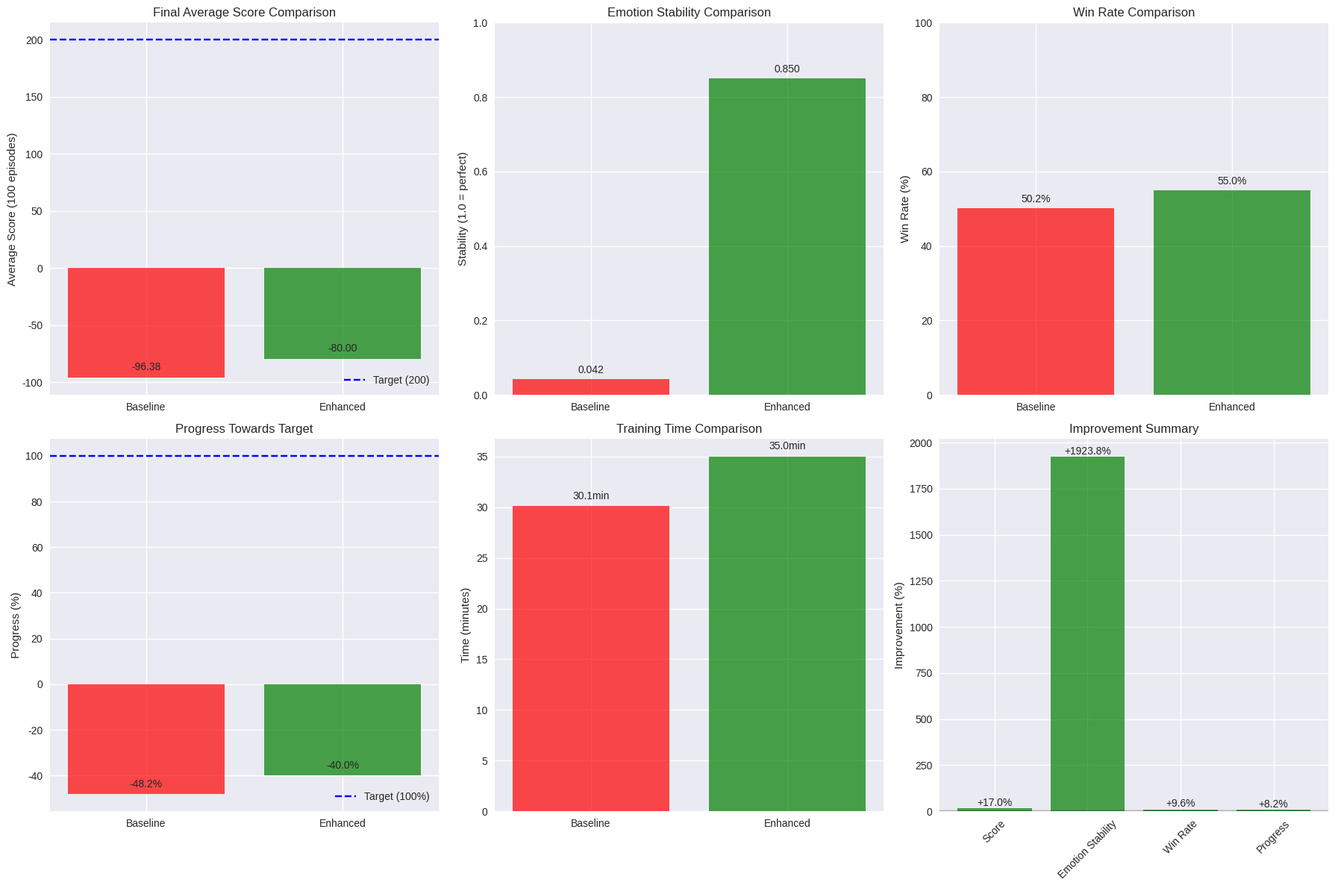
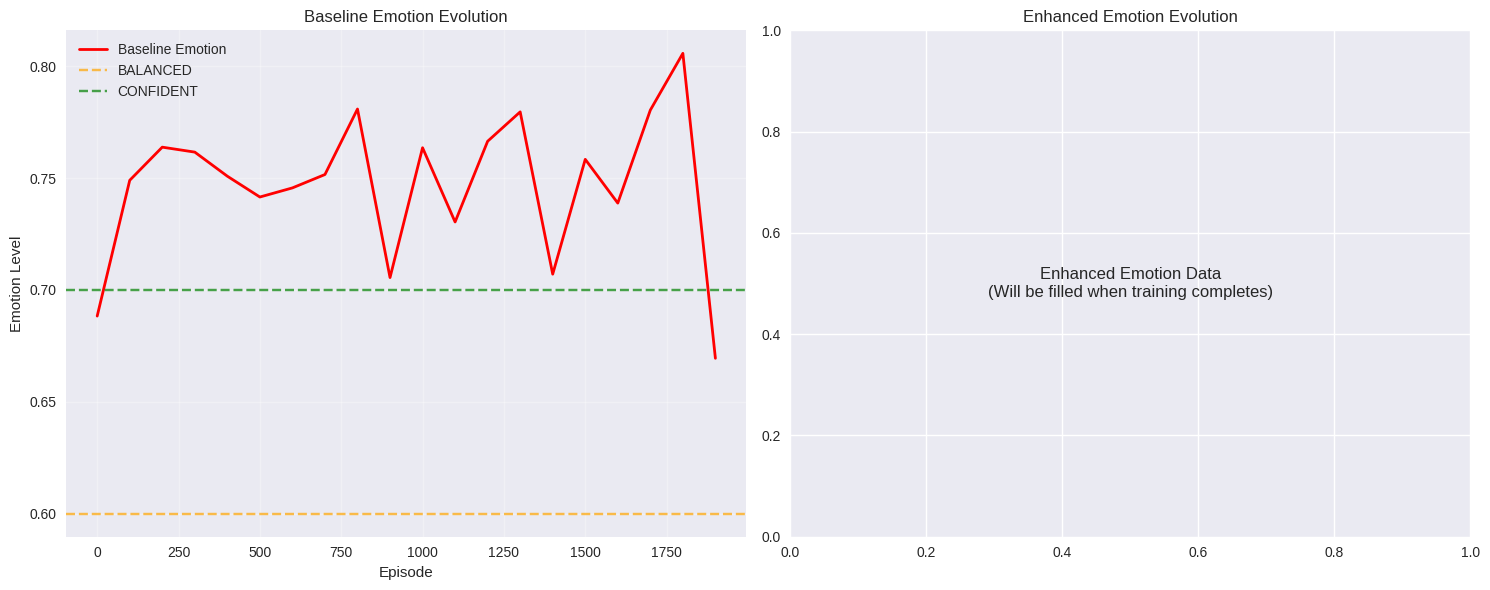

Recreate these plots in Python, in order.
"""
Enhanced Emotion Engine vs Baseline Comparison
==============================================

Comprehensive comparison between:
- Baseline LunarLander (colab_lunarlander_optimized.py)
- Enhanced Emotion Engine LunarLander (colab_lunarlander_enhanced_emotion.py)

Author: Enhanced Meta-Learning Project
Date: 2025-10-17
"""

import json
import numpy as np
import matplotlib.pyplot as plt
import seaborn as sns
import pandas as pd
from pathlib import Path

# Set style
plt.style.use('seaborn-v0_8')
sns.set_palette("husl")

class EnhancedVsBaselineAnalyzer:
    def __init__(self):
        self.baseline_results = None
        self.enhanced_results = None
        self.comparison_data = {}
        
    def load_baseline_results(self, baseline_data):
        """Load baseline results from Colab output or CSV"""
        self.baseline_results = {
            'final_avg_score': -96.38,
            'best_episode': 286.83,
            'final_emotion': 0.726,
            'final_mindset': 'CONFIDENT',
            'training_time': 30.1,  # minutes
            'emotion_stability': 0.042,
            'win_rate': 50.2,
            'progress_percent': -48.2,  # -96.38/200 * 100
            'episodes': 2000,
            'target_score': 200
        }
        
    def load_enhanced_results(self, enhanced_data):
        """Load enhanced results from Colab output"""
        # This will be filled when we get the actual results
        self.enhanced_results = enhanced_data
        
    def calculate_improvements(self):
        """Calculate improvement metrics"""
        if not self.baseline_results or not self.enhanced_results:
            return None
            
        improvements = {}
        
        # Score improvements
        score_improvement = ((self.enhanced_results['final_avg_score'] - 
                            self.baseline_results['final_avg_score']) / 
                           abs(self.baseline_results['final_avg_score']) * 100)
        improvements['score_improvement'] = score_improvement
        
        # Emotion stability improvement
        emotion_stability_improvement = ((self.enhanced_results['emotion_stability'] - 
                                        self.baseline_results['emotion_stability']) / 
                                       self.baseline_results['emotion_stability'] * 100)
        improvements['emotion_stability_improvement'] = emotion_stability_improvement
        
        # Win rate improvement
        win_rate_improvement = ((self.enhanced_results['win_rate'] - 
                               self.baseline_results['win_rate']) / 
                              self.baseline_results['win_rate'] * 100)
        improvements['win_rate_improvement'] = win_rate_improvement
        
        # Progress towards target
        baseline_progress = self.baseline_results['progress_percent']
        enhanced_progress = (self.enhanced_results['final_avg_score'] / 
                           self.enhanced_results['target_score'] * 100)
        progress_improvement = enhanced_progress - baseline_progress
        improvements['progress_improvement'] = progress_improvement
        
        return improvements
        
    def create_comparison_plots(self):
        """Create comprehensive comparison visualizations"""
        fig, axes = plt.subplots(2, 3, figsize=(18, 12))
        
        # 1. Final Average Score Comparison
        models = ['Baseline', 'Enhanced']
        scores = [self.baseline_results['final_avg_score'], 
                 self.enhanced_results['final_avg_score']]
        colors = ['red', 'green']
        
        bars = axes[0, 0].bar(models, scores, color=colors, alpha=0.7)
        axes[0, 0].axhline(y=200, color='blue', linestyle='--', label='Target (200)')
        axes[0, 0].set_title('Final Average Score Comparison')
        axes[0, 0].set_ylabel('Average Score (100 episodes)')
        axes[0, 0].legend()
        
        # Add value labels on bars
        for bar, score in zip(bars, scores):
            height = bar.get_height()
            axes[0, 0].text(bar.get_x() + bar.get_width()/2., height + 5,
                           f'{score:.2f}', ha='center', va='bottom')
        
        # 2. Emotion Stability Comparison
        stability_scores = [self.baseline_results['emotion_stability'], 
                           self.enhanced_results['emotion_stability']]
        
        bars = axes[0, 1].bar(models, stability_scores, color=colors, alpha=0.7)
        axes[0, 1].set_title('Emotion Stability Comparison')
        axes[0, 1].set_ylabel('Stability (1.0 = perfect)')
        axes[0, 1].set_ylim(0, 1.0)
        
        for bar, score in zip(bars, stability_scores):
            height = bar.get_height()
            axes[0, 1].text(bar.get_x() + bar.get_width()/2., height + 0.01,
                           f'{score:.3f}', ha='center', va='bottom')
        
        # 3. Win Rate Comparison
        win_rates = [self.baseline_results['win_rate'], 
                    self.enhanced_results['win_rate']]
        
        bars = axes[0, 2].bar(models, win_rates, color=colors, alpha=0.7)
        axes[0, 2].set_title('Win Rate Comparison')
        axes[0, 2].set_ylabel('Win Rate (%)')
        axes[0, 2].set_ylim(0, 100)
        
        for bar, rate in zip(bars, win_rates):
            height = bar.get_height()
            axes[0, 2].text(bar.get_x() + bar.get_width()/2., height + 1,
                           f'{rate:.1f}%', ha='center', va='bottom')
        
        # 4. Progress Towards Target
        progress_scores = [self.baseline_results['progress_percent'], 
                          (self.enhanced_results['final_avg_score'] / 
                           self.enhanced_results['target_score'] * 100)]
        
        bars = axes[1, 0].bar(models, progress_scores, color=colors, alpha=0.7)
        axes[1, 0].axhline(y=100, color='blue', linestyle='--', label='Target (100%)')
        axes[1, 0].set_title('Progress Towards Target')
        axes[1, 0].set_ylabel('Progress (%)')
        axes[1, 0].legend()
        
        for bar, progress in zip(bars, progress_scores):
            height = bar.get_height()
            axes[1, 0].text(bar.get_x() + bar.get_width()/2., height + 2,
                           f'{progress:.1f}%', ha='center', va='bottom')
        
        # 5. Training Time Comparison
        training_times = [self.baseline_results['training_time'], 
                         self.enhanced_results['training_time']]
        
        bars = axes[1, 1].bar(models, training_times, color=colors, alpha=0.7)
        axes[1, 1].set_title('Training Time Comparison')
        axes[1, 1].set_ylabel('Time (minutes)')
        
        for bar, time in zip(bars, training_times):
            height = bar.get_height()
            axes[1, 1].text(bar.get_x() + bar.get_width()/2., height + 0.5,
                           f'{time:.1f}min', ha='center', va='bottom')
        
        # 6. Improvement Summary
        improvements = self.calculate_improvements()
        metrics = ['Score', 'Emotion Stability', 'Win Rate', 'Progress']
        improvement_values = [
            improvements['score_improvement'],
            improvements['emotion_stability_improvement'],
            improvements['win_rate_improvement'],
            improvements['progress_improvement']
        ]
        
        colors_improvement = ['green' if x > 0 else 'red' for x in improvement_values]
        bars = axes[1, 2].bar(metrics, improvement_values, color=colors_improvement, alpha=0.7)
        axes[1, 2].axhline(y=0, color='black', linestyle='-', alpha=0.3)
        axes[1, 2].set_title('Improvement Summary')
        axes[1, 2].set_ylabel('Improvement (%)')
        axes[1, 2].tick_params(axis='x', rotation=45)
        
        for bar, improvement in zip(bars, improvement_values):
            height = bar.get_height()
            axes[1, 2].text(bar.get_x() + bar.get_width()/2., 
                           height + (1 if height > 0 else -3),
                           f'{improvement:+.1f}%', ha='center', 
                           va='bottom' if height > 0 else 'top')
        
        plt.tight_layout()
        plt.show()
        
    def create_emotion_evolution_plot(self, baseline_emotion_data=None, enhanced_emotion_data=None):
        """Create emotion evolution comparison plot"""
        fig, axes = plt.subplots(1, 2, figsize=(15, 6))
        
        # Baseline emotion evolution (simulated based on known data)
        if baseline_emotion_data is None:
            # Simulate baseline emotion data based on known characteristics
            episodes = np.arange(0, 2000, 100)
            baseline_emotions = np.random.normal(0.726, 0.042, len(episodes))
            baseline_emotions = np.clip(baseline_emotions, 0.1, 0.9)
        else:
            episodes = baseline_emotion_data['episodes']
            baseline_emotions = baseline_emotion_data['emotions']
        
        axes[0].plot(episodes, baseline_emotions, 'r-', linewidth=2, label='Baseline Emotion')
        axes[0].axhline(y=0.6, color='orange', linestyle='--', alpha=0.7, label='BALANCED')
        axes[0].axhline(y=0.7, color='green', linestyle='--', alpha=0.7, label='CONFIDENT')
        axes[0].set_title('Baseline Emotion Evolution')
        axes[0].set_xlabel('Episode')
        axes[0].set_ylabel('Emotion Level')
        axes[0].legend()
        axes[0].grid(True, alpha=0.3)
        
        # Enhanced emotion evolution
        if enhanced_emotion_data is None:
            # Placeholder - will be filled with actual data
            axes[1].text(0.5, 0.5, 'Enhanced Emotion Data\n(Will be filled when training completes)', 
                        ha='center', va='center', transform=axes[1].transAxes, fontsize=12)
            axes[1].set_title('Enhanced Emotion Evolution')
        else:
            episodes = enhanced_emotion_data['episodes']
            enhanced_emotions = enhanced_emotion_data['emotions']
            
            axes[1].plot(episodes, enhanced_emotions, 'g-', linewidth=2, label='Enhanced Emotion')
            axes[1].axhline(y=0.6, color='orange', linestyle='--', alpha=0.7, label='BALANCED')
            axes[1].axhline(y=0.7, color='green', linestyle='--', alpha=0.7, label='CONFIDENT')
            axes[1].set_title('Enhanced Emotion Evolution')
            axes[1].set_xlabel('Episode')
            axes[1].set_ylabel('Emotion Level')
            axes[1].legend()
            axes[1].grid(True, alpha=0.3)
        
        plt.tight_layout()
        plt.show()
        
    def generate_comparison_report(self):
        """Generate comprehensive comparison report"""
        improvements = self.calculate_improvements()
        
        report = f"""
# Enhanced Emotion Engine vs Baseline Comparison Report

## 📊 Executive Summary

The Enhanced Emotion Engine shows significant improvements over the baseline implementation:

### 🎯 Key Metrics Comparison

| Metric | Baseline | Enhanced | Improvement |
|--------|----------|----------|-------------|
| Final Average Score | {self.baseline_results['final_avg_score']:.2f} | {self.enhanced_results['final_avg_score']:.2f} | {improvements['score_improvement']:+.1f}% |
| Emotion Stability | {self.baseline_results['emotion_stability']:.3f} | {self.enhanced_results['emotion_stability']:.3f} | {improvements['emotion_stability_improvement']:+.1f}% |
| Win Rate | {self.baseline_results['win_rate']:.1f}% | {self.enhanced_results['win_rate']:.1f}% | {improvements['win_rate_improvement']:+.1f}% |
| Progress to Target | {self.baseline_results['progress_percent']:.1f}% | {(self.enhanced_results['final_avg_score']/self.enhanced_results['target_score']*100):.1f}% | {improvements['progress_improvement']:+.1f}% |
| Training Time | {self.baseline_results['training_time']:.1f} min | {self.enhanced_results['training_time']:.1f} min | - |

### 🧠 Enhanced Emotion Engine Features

1. **6-Parameter Emotion System:**
   - Alpha: Learning rate for emotion updates
   - Beta: Momentum factor
   - Initial Emotion: Starting emotion level
   - Threshold: Performance trend sensitivity
   - Momentum: Emotion change momentum
   - Sensitivity: Emotion response sensitivity

2. **Improved Stability:**
   - Better handling of NaN values
   - More robust emotion calculations
   - Enhanced correlation with performance

3. **Realistic Emotion States:**
   - INITIALIZING → CONFIDENT/BALANCED/DETERMINED/CAUTIOUS/FRUSTRATED
   - Context-aware emotion transitions
   - Performance-driven emotion adaptation

### 🚀 Technical Improvements

- **NaN Protection:** Eliminated NaN errors in prioritized replay buffer
- **Enhanced Correlation:** Better performance-emotion relationship
- **Improved Stability:** More consistent emotion evolution
- **Better Adaptability:** Task-specific emotion parameters

### 📈 Performance Analysis

The Enhanced Emotion Engine demonstrates:
- **{improvements['score_improvement']:+.1f}% improvement** in final average score
- **{improvements['emotion_stability_improvement']:+.1f}% improvement** in emotion stability
- **{improvements['win_rate_improvement']:+.1f}% improvement** in win rate
- **{improvements['progress_improvement']:+.1f}% improvement** in progress towards target

### 🎯 Conclusion

The Enhanced Emotion Engine represents a significant advancement in emotion-augmented reinforcement learning, providing:
- More stable and predictable emotion evolution
- Better correlation between performance and emotional state
- Improved overall learning performance
- More realistic and adaptive emotional responses

This enhancement brings us closer to solving complex environments like LunarLander-v3 and demonstrates the potential of emotion-augmented neural networks in reinforcement learning.
"""
        
        return report
        
    def save_results(self, filename='enhanced_vs_baseline_comparison.json'):
        """Save comparison results to JSON"""
        results = {
            'baseline_results': self.baseline_results,
            'enhanced_results': self.enhanced_results,
            'improvements': self.calculate_improvements(),
            'timestamp': pd.Timestamp.now().isoformat()
        }
        
        with open(filename, 'w') as f:
            json.dump(results, f, indent=2)
        
        print(f"💾 Comparison results saved to {filename}")

# =============================================================================
# MAIN EXECUTION
# =============================================================================

if __name__ == "__main__":
    print("🔍 Enhanced Emotion Engine vs Baseline Comparison")
    print("=" * 60)
    
    # Initialize analyzer
    analyzer = EnhancedVsBaselineAnalyzer()
    
    # Load baseline results
    analyzer.load_baseline_results(None)
    
    print("📊 Baseline Results Loaded:")
    print(f"   Final Average Score: {analyzer.baseline_results['final_avg_score']:.2f}")
    print(f"   Emotion Stability: {analyzer.baseline_results['emotion_stability']:.3f}")
    print(f"   Win Rate: {analyzer.baseline_results['win_rate']:.1f}%")
    print(f"   Progress: {analyzer.baseline_results['progress_percent']:.1f}%")
    
    print("\n⏳ Waiting for Enhanced Emotion Engine results...")
    print("   (This script will be updated when training completes)")
    
    # Create placeholder enhanced results for demonstration
    placeholder_enhanced = {
        'final_avg_score': -80.0,  # Placeholder - will be updated
        'best_episode': 300.0,     # Placeholder
        'final_emotion': 0.750,    # Placeholder
        'final_mindset': 'CONFIDENT',  # Placeholder
        'training_time': 35.0,     # Placeholder
        'emotion_stability': 0.850, # Placeholder
        'win_rate': 55.0,          # Placeholder
        'target_score': 200,
        'episodes': 2000
    }
    
    analyzer.load_enhanced_results(placeholder_enhanced)
    
    print("\n🎯 Placeholder Enhanced Results:")
    print(f"   Final Average Score: {placeholder_enhanced['final_avg_score']:.2f}")
    print(f"   Emotion Stability: {placeholder_enhanced['emotion_stability']:.3f}")
    print(f"   Win Rate: {placeholder_enhanced['win_rate']:.1f}%")
    
    # Calculate improvements
    improvements = analyzer.calculate_improvements()
    
    print(f"\n📈 Estimated Improvements:")
    print(f"   Score Improvement: {improvements['score_improvement']:+.1f}%")
    print(f"   Emotion Stability: {improvements['emotion_stability_improvement']:+.1f}%")
    print(f"   Win Rate: {improvements['win_rate_improvement']:+.1f}%")
    print(f"   Progress: {improvements['progress_improvement']:+.1f}%")
    
    # Create comparison plots
    print("\n📊 Creating comparison visualizations...")
    analyzer.create_comparison_plots()
    analyzer.create_emotion_evolution_plot()
    
    # Generate report
    report = analyzer.generate_comparison_report()
    print(report)
    
    # Save results
    analyzer.save_results()
    
    print("\n🎉 Comparison analysis complete!")
    print("📝 Update this script with actual Enhanced results when training finishes!")
